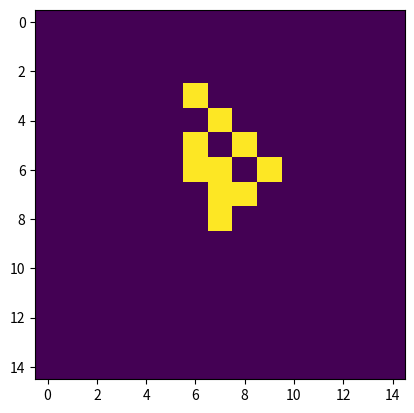

The matplotlib source for this figure:
# Author: Adam Grice
# Project: P1-DLA
# Date: 01-29-2025

import numpy as np
import matplotlib.pyplot as plt
from PIL import Image


# Create grid
x = 15
Nmax = 15
N = 1
grid = np.zeros((x,x))
grid[x//2,x//2] = 1
i = 0

# generate particle
def generate_particle():
    x0 = np.random.randint(low=0, high=10)
    y0 = np.random.randint(low=0,high=10)
    grid[x0, y0] = 1
    return x0, y0

# returns coordinates around a point in grid
def get_coords(grid, x0, y0):
    # print stuff just to see what's happening. Not necessary
    # -------------------------------------------------------
    #print(grid[x0 - 1:x0 + 2, y0 - 1: y0 + 2])

   # print(np.sum(grid[x0-1:x0+2, y0-1:y0+2]))
    # -------------------------------------------------------

    if (np.sum(grid[x0-1:x0+2, y0-1:y0+2]) > 1 ):
        return True
    else:
        return False


# takes in two coordinates and steps them in a random direction.
def step(a, b):
    new_a = a + np.random.randint(low = -1, high = 1)
    new_b = b + np.random.randint(low = -1, high = 1)
    return new_a, new_b


while(N < Nmax):
    x1, y1 = generate_particle()
    #print("new")

    while(i < 1000):
        get_coords(grid, x1, y1)
        if(x1 > x - 1 or x1 < 1 or y1 > x - 1 or y1 < 1):
            grid[x1, y1] = 0
            break
        elif(get_coords(grid, x1, y1) == True):
            N += 1
            break
        else:
            grid[x1, y1] = 0 #zero current position
           # print(x1, y1)
            x1, y1 = step(x1, y1) #update position
            #print("step")
            #print(x1, y1)
            grid[x1, y1] = 1 #update value of new position
            #if(x1 > x - 1 or x1 < 1 or y1 > x - 1 or y1 < 1):
             #   grid[x1, y1] = 0
              #  break
            #else:
             #   continue
    i += 1
plt.imshow(grid)
plt.show()
